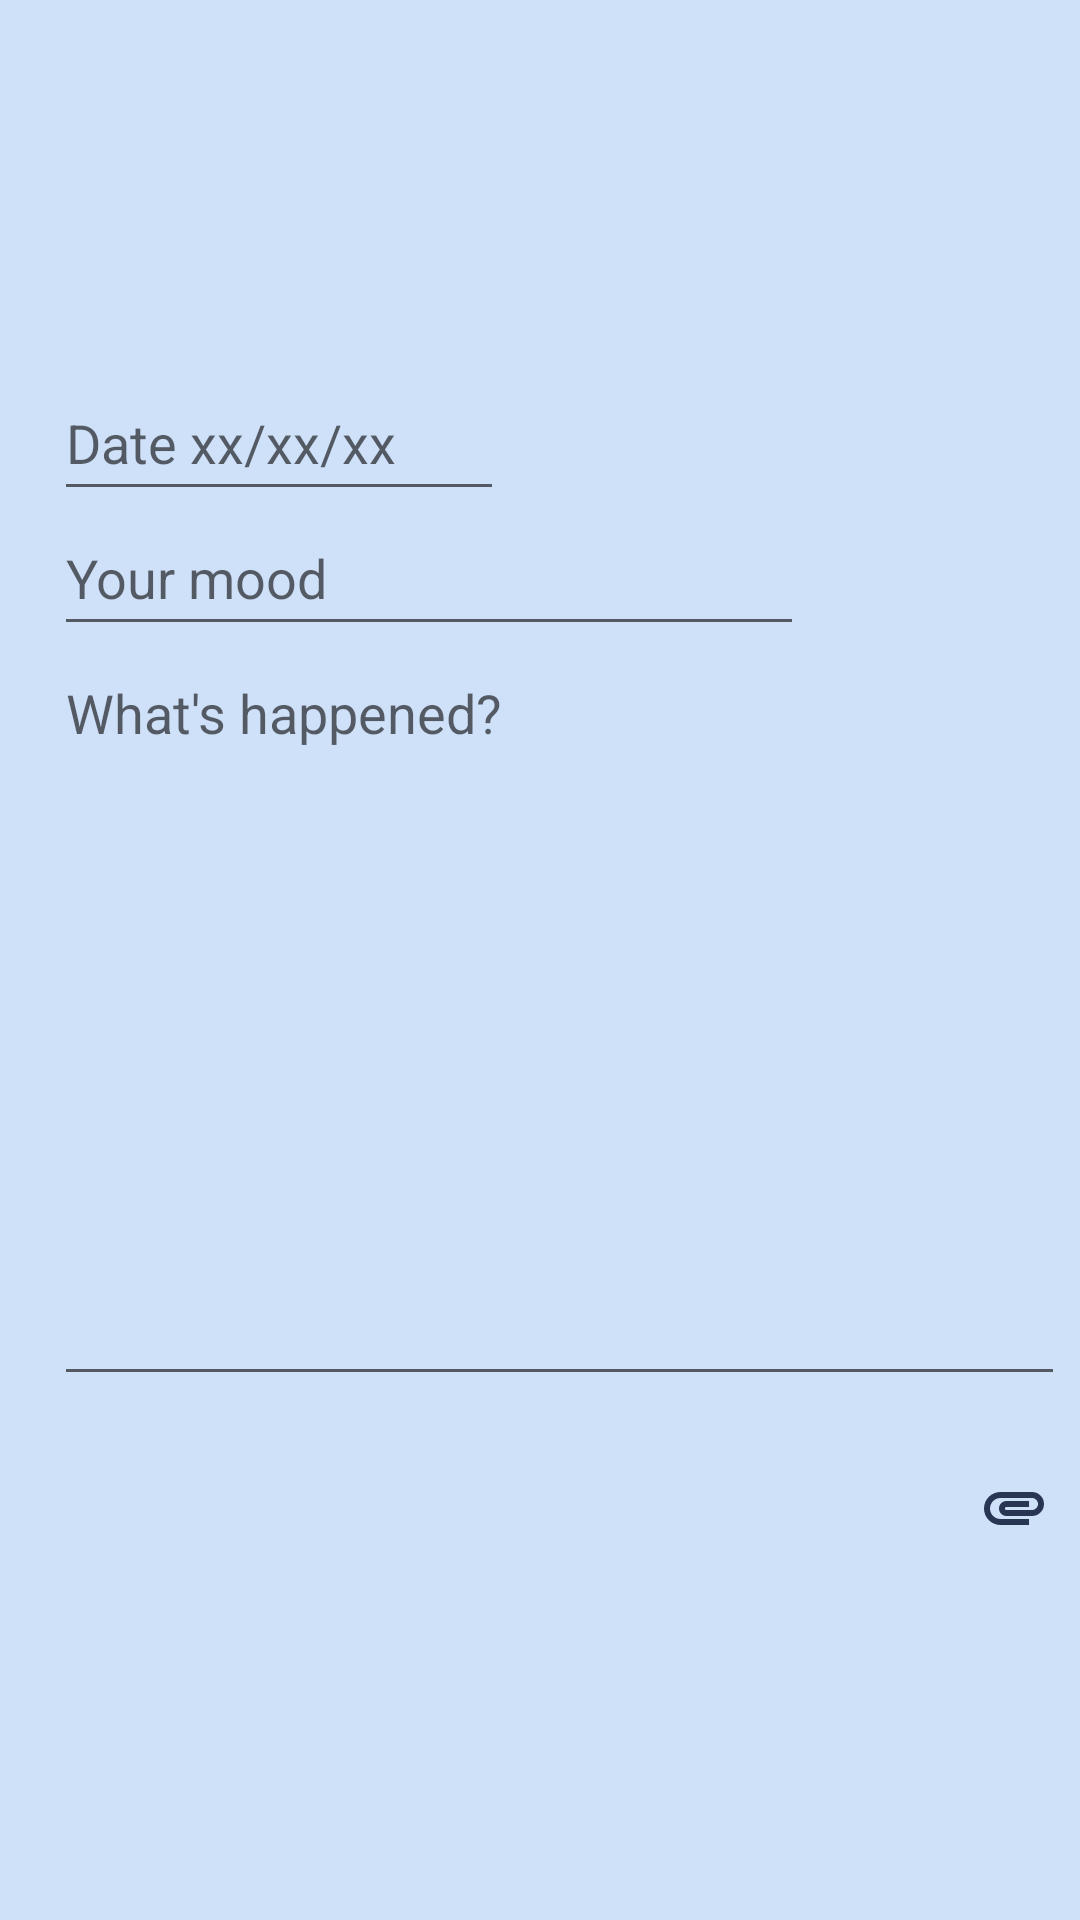

The Android layout XML behind this screen, and the referenced resources:
<!-- AndroidManifest.xml: application theme AppTheme -->
<!-- res/layout/fragment_note_creating.xml -->
<?xml version="1.0" encoding="utf-8"?>
<androidx.constraintlayout.widget.ConstraintLayout xmlns:android="http://schemas.android.com/apk/res/android"
    xmlns:app="http://schemas.android.com/apk/res-auto"
    xmlns:tools="http://schemas.android.com/tools"
    android:layout_width="match_parent"
    android:layout_height="match_parent"
    android:background="@color/colorPrimary"
    tools:context=".ui.MainActivity">

    <ScrollView
        android:layout_width="match_parent"
        android:layout_height="match_parent"
        android:fillViewport="true"
        android:isScrollContainer="false">

        <LinearLayout
            android:id="@+id/fragmentContainer"
            android:layout_width="match_parent"
            android:layout_height="match_parent"
            android:layout_marginStart="15dp"
            android:layout_marginEnd="15dp"
            android:gravity="center_vertical"
            android:orientation="vertical"
            android:paddingStart="3dp"
            app:layout_constraintBottom_toBottomOf="parent"
            app:layout_constraintEnd_toEndOf="parent"
            app:layout_constraintStart_toStartOf="parent"
            app:layout_constraintTop_toTopOf="parent">

            <EditText
                android:id="@+id/noteDate"
                android:layout_width="150dp"
                android:layout_height="45dp"
                android:layout_gravity="start"
                android:gravity="start"
                android:hint="@string/date"
                android:inputType="date" />

            <EditText
                android:id="@+id/noteTitle"
                android:layout_width="250dp"
                android:layout_height="45dp"
                android:layout_gravity="start"
                android:gravity="start"
                android:hint="@string/title" />

            <EditText
                android:id="@+id/noteText"
                android:layout_width="match_parent"
                android:layout_height="250dp"
                android:layout_gravity="center"
                android:layout_marginStart="5dp"
                android:layout_marginEnd="15dp"
                android:gravity="start"
                android:hint="@string/text" />

            <ImageButton
                android:id="@+id/btnAddFile"
                android:layout_width="wrap_content"
                android:layout_height="wrap_content"
                android:layout_gravity="end"
                android:layout_marginTop="25dp"
                android:layout_marginEnd="25dp"
                android:background="@color/colorPrimary"
                android:src="@drawable/ic_attachment" />

        </LinearLayout>

    </ScrollView>

    <Button
        android:id="@+id/btnNewNote"
        android:layout_width="wrap_content"
        android:layout_height="wrap_content"
        android:layout_marginBottom="8dp"
        android:background="@drawable/button_background"
        android:text="@string/create_new"
        android:textAllCaps="false"
        android:textColor="@color/colorPrimary"
        android:textStyle="italic"
        app:layout_constraintBottom_toBottomOf="parent"
        app:layout_constraintEnd_toEndOf="parent"
        app:layout_constraintStart_toStartOf="parent" />

</androidx.constraintlayout.widget.ConstraintLayout>
<!-- resources referenced by this layout -->
<resources>
  <color name="colorPrimary">#cfe0f9</color>
  <!-- drawable ic_attachment (drawable) -->
  <vector xmlns:android="http://schemas.android.com/apk/res/android"
      android:width="24dp"
      android:height="24dp"
      android:viewportWidth="24.0"
      android:viewportHeight="24.0">
      <path
          android:fillColor="@color/colorMiddle"
          android:pathData="M2,12.5C2,9.46 4.46,7 7.5,7H18c2.21,0 4,1.79 4,4s-1.79,4 -4,4H9.5C8.12,15 7,13.88 7,12.5S8.12,10 9.5,10H17v2H9.41c-0.55,0 -0.55,1 0,1H18c1.1,0 2,-0.9 2,-2s-0.9,-2 -2,-2H7.5C5.57,9 4,10.57 4,12.5S5.57,16 7.5,16H17v2H7.5C4.46,18 2,15.54 2,12.5z" />
  </vector>
  <string name="create_new">Create new</string>
  <string name="date">Date xx/xx/xx</string>
  <string name="text">What\'s happened?</string>
  <string name="title">Your mood</string>
  <style name="AppTheme" parent="Theme.AppCompat.Light.NoActionBar">
          
          <item name="colorPrimary">@color/colorPrimary</item>
          <item name="colorPrimaryDark">@color/colorPrimaryDark</item>
          <item name="colorAccent">@color/colorAccent</item>
          <item name="android:windowBackground">@color/colorMiddle</item>
          <item name="android:alertDialogTheme">@style/AlertDialogCustom</item>
      </style>
  <color name="colorMiddle">#283654</color>
  <color name="colorPrimaryDark">#0c1e24</color>
  <color name="colorAccent">#4d638c</color>
  <style name="AlertDialogCustom" parent="Theme.AppCompat.Light.Dialog.Alert">
          <item name="android:textColor">@color/colorPrimaryDark</item> // Это текст заголовка
          <item name="android:textColorPrimary">#000000</item> // Сам текст
          <item name="android:windowBackground">@drawable/bg_dialog</item> // бэкграунд
          <item name="android:textSize">20sp</item> // Размер текст кнопок и заголовка
          <item name="android:textAllCaps">false</item> // Олл капс
          <item name="colorAccent">@color/colorMiddle</item>
      </style>
  <!-- drawable bg_dialog (drawable) -->
  <?xml version="1.0" encoding="utf-8"?>
  <shape xmlns:android="http://schemas.android.com/apk/res/android"
      android:shape="rectangle">
      <corners android:radius="4dp" />
      <stroke
          android:width="6dp"
          android:color="@color/colorMiddle" />
      <solid android:color="@color/colorPrimary" />
  </shape>
</resources>
